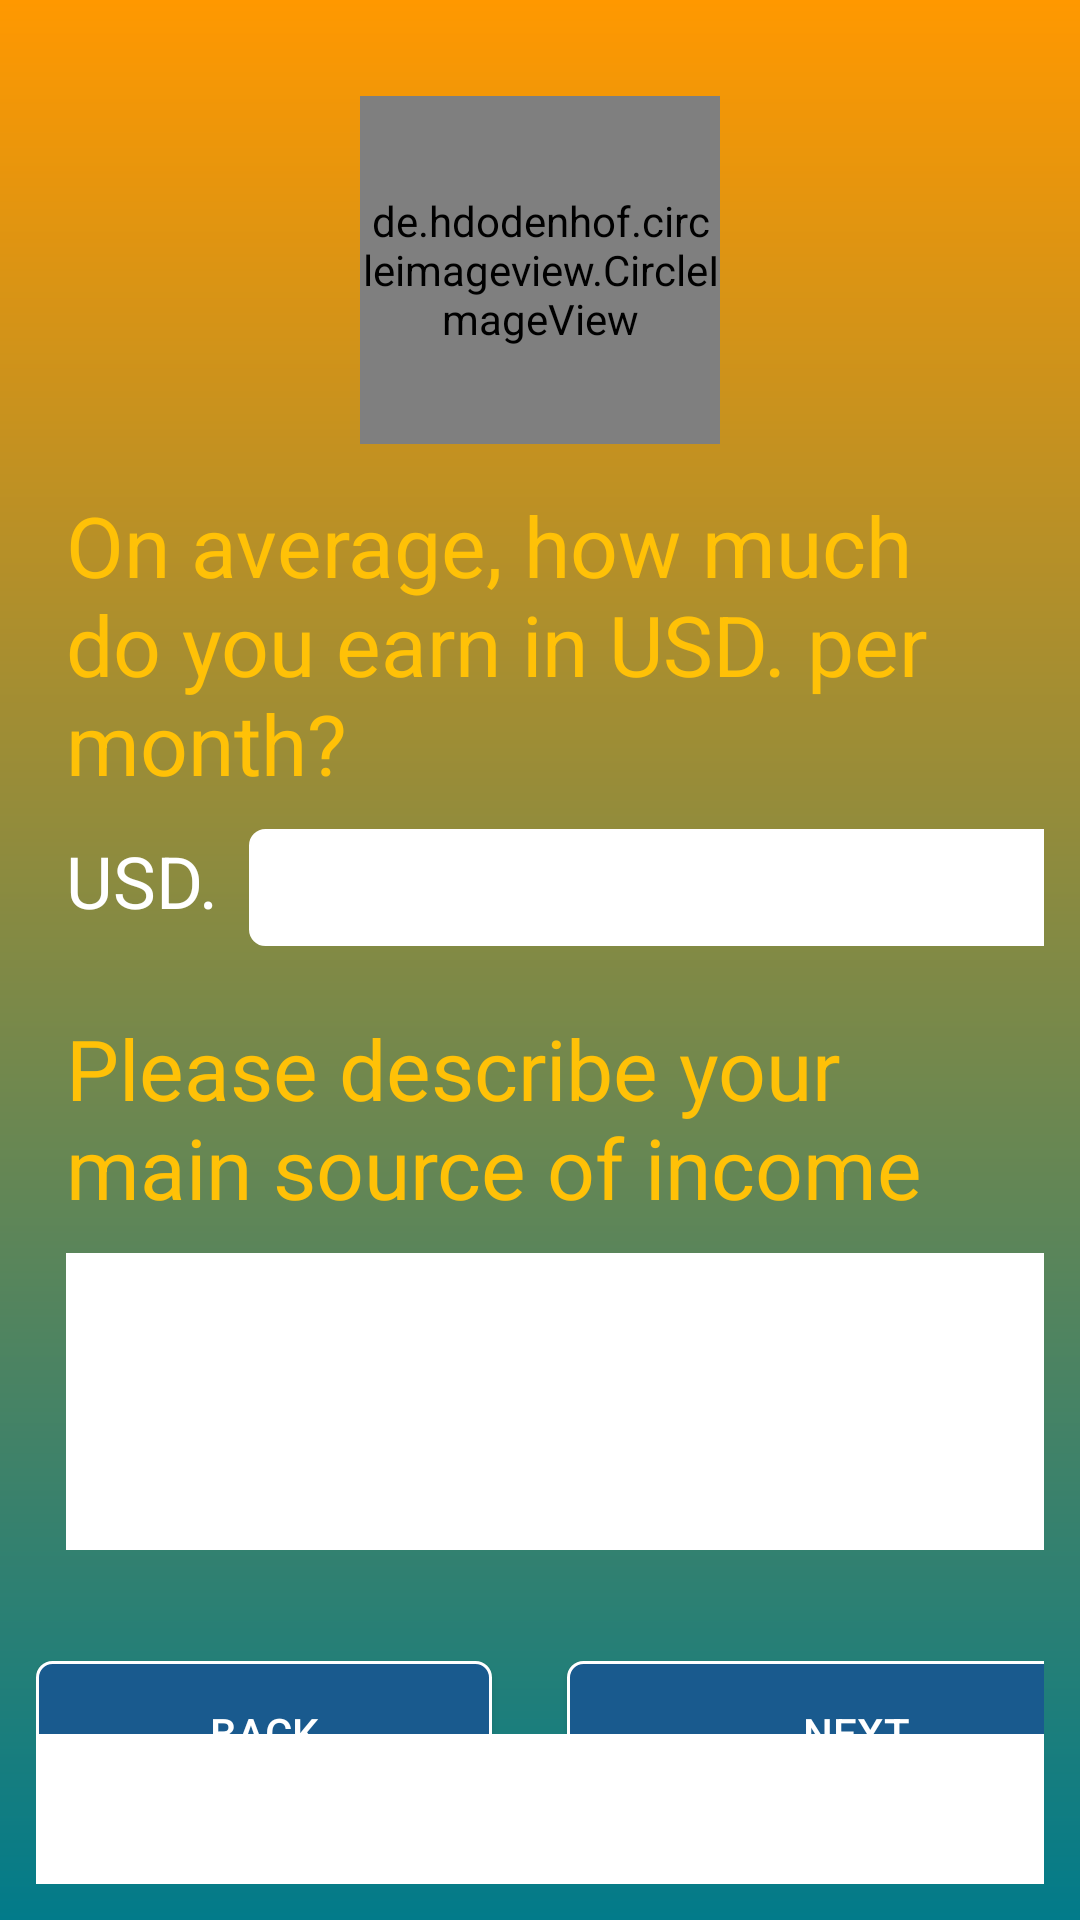

This screen was rendered from an Android layout file. Write that file and the resources it references.
<!-- AndroidManifest.xml: application theme Theme.KopaPlus -->
<!-- res/layout/activity_applyloans5.xml -->
<?xml version="1.0" encoding="utf-8"?>
<RelativeLayout xmlns:android="http://schemas.android.com/apk/res/android"
    xmlns:app="http://schemas.android.com/apk/res-auto"
    xmlns:tools="http://schemas.android.com/tools"
    android:layout_width="match_parent"
    android:layout_height="match_parent"
    android:padding="12dp"
    android:background="@drawable/grad_bg">

    <androidx.core.widget.NestedScrollView
        android:layout_width="match_parent"
        android:layout_height="match_parent"
        android:layout_marginTop="20dp"
        android:layout_above="@id/banner_container"
        android:fillViewport="true">

        <LinearLayout
            android:layout_width="match_parent"
            android:layout_height="wrap_content"
            android:orientation="vertical">

            <de.hdodenhof.circleimageview.CircleImageView
                android:id="@+id/imgView_logo"
                android:layout_width="120dp"
                android:layout_height="116dp"
                android:layout_alignParentTop="true"
                android:layout_centerHorizontal="true"
                android:layout_gravity="center"
                android:background="@drawable/edd"
                android:scaleType="centerCrop"
                android:src="@mipmap/ic_launcher_round" />

            <TextView
                android:id="@+id/textView7"
                android:layout_width="match_parent"
                android:layout_height="wrap_content"
                android:layout_marginLeft="10dp"
                android:paddingTop="15dp"
                android:paddingBottom="10dp"
                android:text="On average, how much do you earn in USD. per month?"
                android:textColor="@color/purple_200"
                android:textSize="28sp"
                app:fontFamily="@font/josen" />

            <TableRow
                android:layout_width="match_parent"
                android:layout_height="61dp"
                android:paddingLeft="10dp">

                <TextView
                    android:id="@+id/textView8"
                    android:layout_width="wrap_content"
                    android:layout_height="wrap_content"
                    android:text="USD."
                    android:textColor="@color/colorWhite"
                    android:textSize="24sp"
                    app:fontFamily="@font/josen" />

                <EditText
                    android:id="@+id/editText"
                    android:layout_width="272dp"
                    android:layout_height="39dp"
                    android:layout_marginLeft="10dp"
                    android:background="@drawable/curve_bg_input"
                    android:ems="10"
                    android:inputType="number"
                    android:textColor="@color/edit_text"
                    tools:ignore="DuplicateIds" />
            </TableRow>

            <TextView
                android:id="@+id/textView5"
                android:layout_width="match_parent"
                android:layout_height="wrap_content"
                android:layout_marginLeft="10dp"
                android:paddingBottom="10dp"
                android:text="Please describe your main source of income"
                android:textColor="@color/purple_200"
                android:textSize="28sp"
                app:fontFamily="@font/josen" />

            <TableRow
                android:layout_width="match_parent"
                android:layout_height="121dp">

                <EditText
                    android:id="@+id/editText"
                    android:layout_width="365dp"
                    android:layout_height="99dp"
                    android:layout_marginLeft="10dp"
                    android:background="@color/colorWhite"
                    android:ems="10"
                    android:inputType="textPersonName"
                    android:textColor="@color/edit_text" />
            </TableRow>

            <TableRow
                android:layout_width="match_parent"
                android:layout_height="75dp"
                android:paddingTop="15dp">

                <Button
                    android:id="@+id/button"
                    android:layout_width="152dp"
                    android:layout_height="wrap_content"
                    android:layout_marginRight="25dp"
                    android:background="@drawable/curve_bg_btncolor"
                    android:onClick="back"
                    android:text="Back"
                    android:textColor="@android:color/background_light" />

                <Button
                    android:id="@+id/button2"
                    android:layout_width="193dp"
                    android:layout_height="wrap_content"
                    android:layout_gravity="right"
                    android:background="@drawable/curve_bg_btncolor"
                    android:onClick="next"
                    android:text="Next"
                    android:textColor="@android:color/background_light" />

                <TableRow
                    android:layout_width="match_parent"
                    android:layout_height="58dp" />
            </TableRow>
        </LinearLayout>
    </androidx.core.widget.NestedScrollView>
    <LinearLayout
        android:id="@+id/banner_container"
        android:layout_width="match_parent"
        android:layout_height="50dp"
        android:layout_alignParentLeft="true"
        android:layout_alignParentBottom="true"
        android:background="@color/colorWhite"
        android:orientation="horizontal" />
</RelativeLayout>
<!-- resources referenced by this layout -->
<resources>
  <color name="colorWhite">#ffffff</color>
  <color name="edit_text">#070707</color>
  <color name="purple_200">#FFC107</color>
  <!-- drawable curve_bg_btncolor (drawable) -->
  <?xml version="1.0" encoding="utf-8"?>
  <shape xmlns:android="http://schemas.android.com/apk/res/android"
      android:shape="rectangle">
      <corners
          android:bottomLeftRadius="5dp"
          android:bottomRightRadius="5dp"
          android:topLeftRadius="5dp"
          android:topRightRadius="5dp" />
      <stroke
          android:width="1dp"
          android:color="@color/colorbtn" />
      <solid android:color="@color/btncolorly" />
  </shape>
  <!-- drawable curve_bg_input (drawable) -->
  <?xml version="1.0" encoding="utf-8"?>
  <shape xmlns:android="http://schemas.android.com/apk/res/android"
      android:shape="rectangle">
      <corners
          android:bottomLeftRadius="5dp"
          android:bottomRightRadius="5dp"
          android:topLeftRadius="5dp"
          android:topRightRadius="5dp" />
      <stroke
          android:width="1dp"
          android:color="@color/white" />
      <solid android:color="@color/white" />
  </shape>
  <!-- drawable edd: png bitmap (drawable, 49690 bytes) -->
  <!-- drawable grad_bg (drawable) -->
  <?xml version="1.0" encoding="utf-8"?>
  <shape xmlns:android="http://schemas.android.com/apk/res/android"
      android:shape="rectangle">
      <gradient
          android:angle="90"
          android:endColor="#FF9800"
          android:startColor="@color/gradStop"
          android:type="linear" />
  </shape>
  <style name="Theme.KopaPlus" parent="Theme.AppCompat.DayNight.NoActionBar">
          
          <item name="colorPrimary">@color/purple_500</item>
          <item name="colorPrimaryDark">@color/purple_700</item>
          <item name="colorAccent">@color/colorAccent</item>
          
      </style>
  <color name="colorbtn">#ffffff</color>
  <color name="btncolorly">#195a8e</color>
  <color name="white">#FFFFFF</color>
  <color name="gradStop">#027B8A</color>
  <color name="purple_500">#25282B</color>
  <color name="purple_700">#301268</color>
  <color name="colorAccent">#18c729</color>
</resources>
